Photos from the image-classification dataset "dataset2-predictions" in the GitHub repository afinch99/Blood-Cell-Classification. Its 4 classes are: eosinophil, lymphocyte, monocyte, neutrophil.

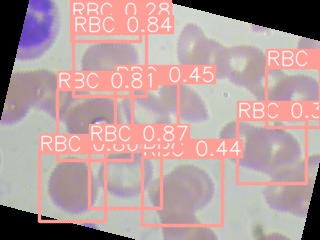
Label: neutrophil

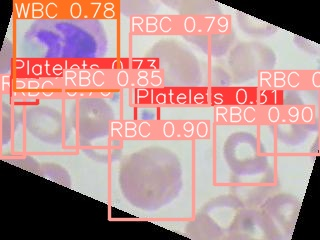
Label: eosinophil

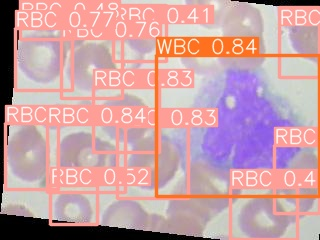
Label: monocyte

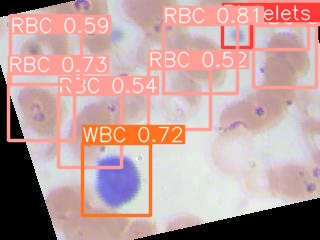
Label: lymphocyte

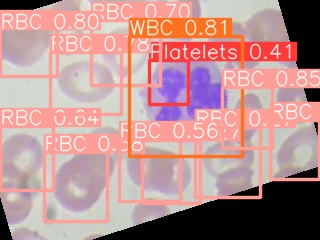
Label: neutrophil

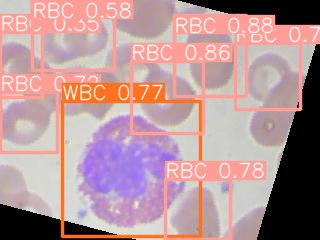
Label: eosinophil
